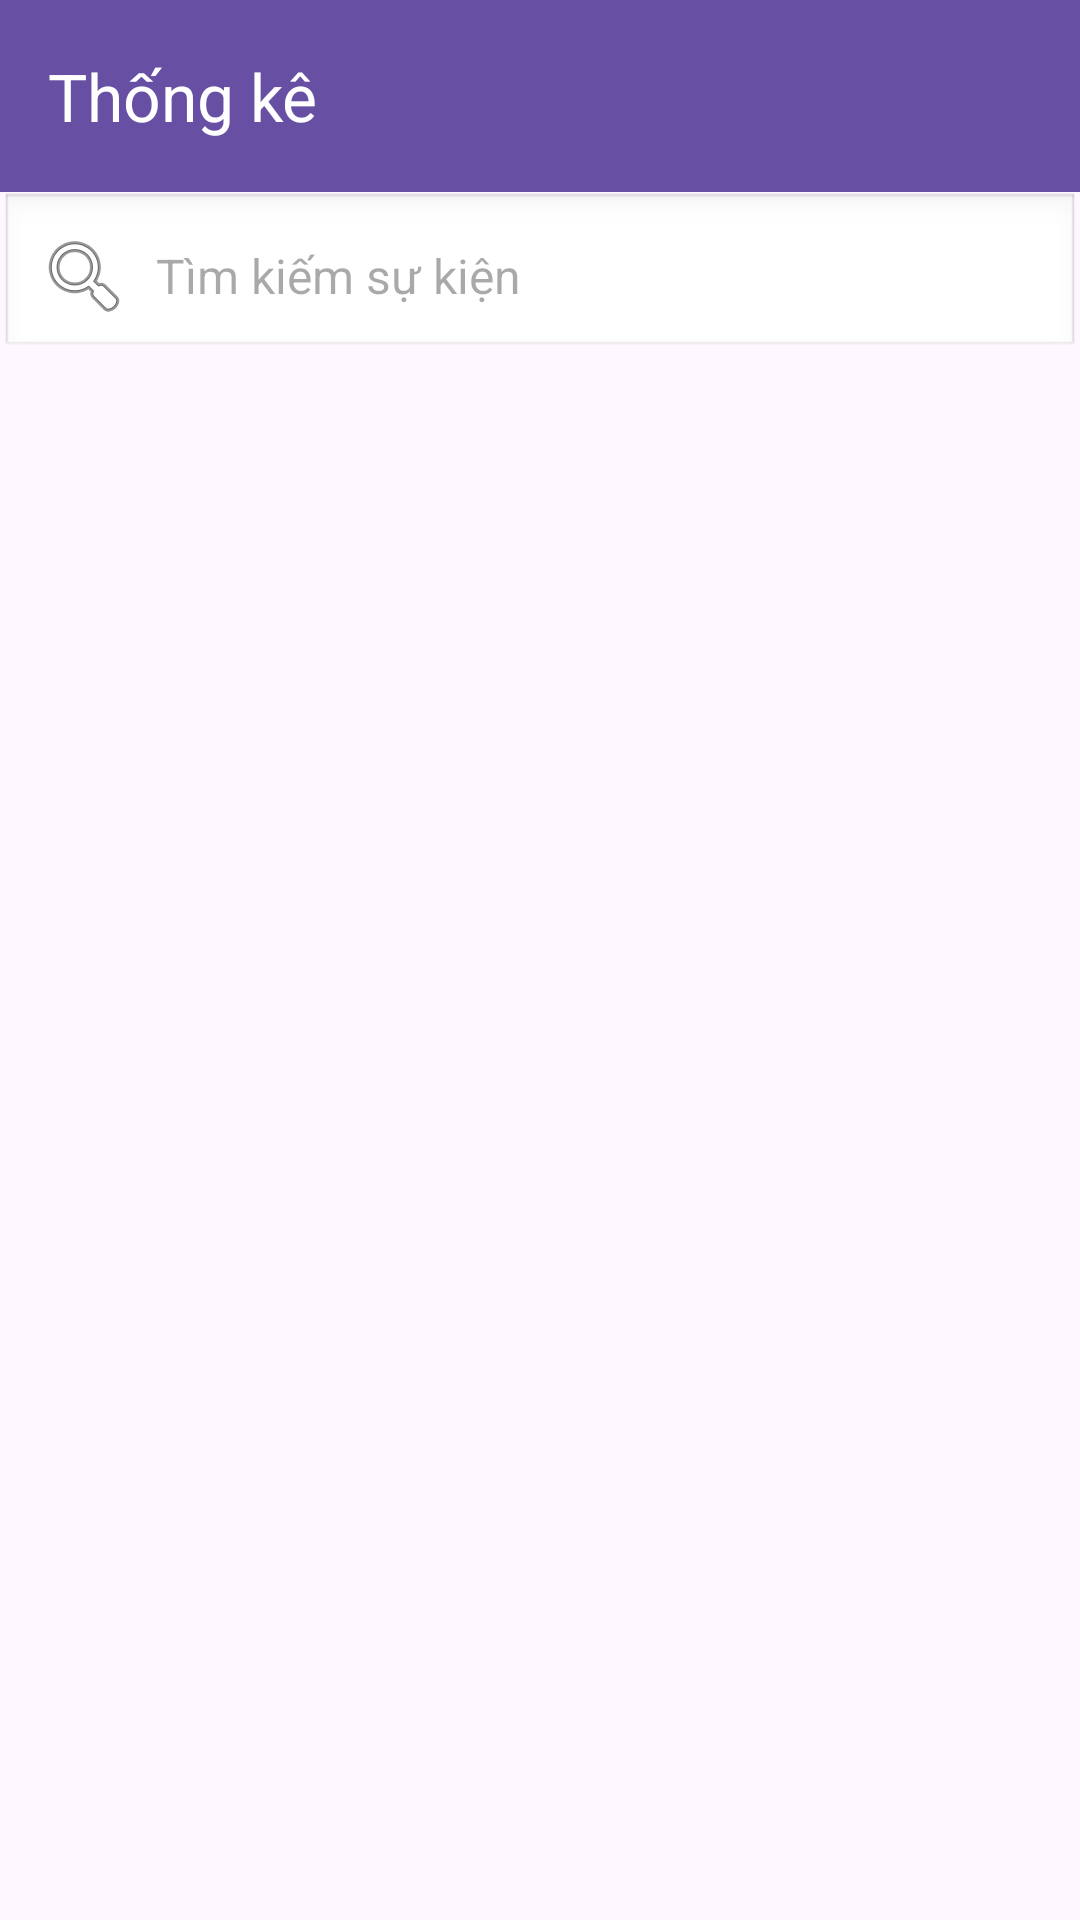

Android layout source for this screen:
<!-- AndroidManifest.xml: application theme Theme.Qlsukien -->
<!-- res/layout/activity_thongke.xml -->
<?xml version="1.0" encoding="utf-8"?>
<androidx.drawerlayout.widget.DrawerLayout
    xmlns:android="http://schemas.android.com/apk/res/android"
    xmlns:app="http://schemas.android.com/apk/res-auto"
    xmlns:tools="http://schemas.android.com/tools"
    android:id="@+id/drawer_layout"
    android:layout_width="match_parent"
    android:layout_height="match_parent"
    tools:context=".ThongKeActivity">

    
    <LinearLayout
        android:orientation="vertical"
        android:layout_width="match_parent"
        android:layout_height="match_parent">

        
        <androidx.appcompat.widget.Toolbar
            android:id="@+id/toolbar_thongke"
            android:layout_width="match_parent"
            android:layout_height="?attr/actionBarSize"
            android:background="?attr/colorPrimary"
            app:title ="Thống kê "
            app:titleTextColor="@android:color/white"/>

        
        <EditText
            android:id="@+id/searchView"
            android:layout_width="match_parent"
            android:layout_height="wrap_content"
            android:background="@android:drawable/edit_text"
            android:hint="Tìm kiếm sự kiện"
            android:padding="12dp"
            android:drawableLeft="@android:drawable/ic_menu_search"
            android:drawablePadding="8dp"
            android:textSize="16sp"/>



        
        <androidx.recyclerview.widget.RecyclerView
            android:id="@+id/recyclerThongKe"
            android:layout_width="match_parent"
            android:layout_height="match_parent"
            android:padding="8dp" />
    </LinearLayout>

    
    <com.google.android.material.navigation.NavigationView
        android:id="@+id/navigation_view"
        android:layout_width="wrap_content"
        android:layout_height="match_parent"
        android:layout_gravity="start"
        app:menu="@layout/nav_menu"
        app:headerLayout="@layout/nav_header" />

</androidx.drawerlayout.widget.DrawerLayout>
<!-- res/layout/nav_menu.xml (included above) -->
<?xml version="1.0" encoding="utf-8"?>
<menu xmlns:android="http://schemas.android.com/apk/res/android">

    <item
        android:id="@+id/nav_trangchu"

        android:title="🏠 Trang chủ"
         />

    <item
        android:id="@+id/nav_sukien"

        android:title="🎉 Quản lý sự kiện và hội thảo" />

    <item
        android:id="@+id/nav_dangky"

        android:title="📝 Quản lý người đăng ký" />

    <item
        android:id="@+id/nav_thamgia"

        android:title="👥 Quản lý người tham gia" />

    <item
        android:id="@+id/nav_thongke"

        android:title="📊 Thống kê" />

    <item
        android:id="@+id/nav_thoat"

        android:title="🚪 Thoát" />

</menu>
<!-- resources referenced by this layout -->
<resources>
  <style name="Theme.Qlsukien" parent="Base.Theme.Qlsukien" />
  <style name="Base.Theme.Qlsukien" parent="Theme.Material3.DayNight.NoActionBar">
          
          
      </style>
</resources>
